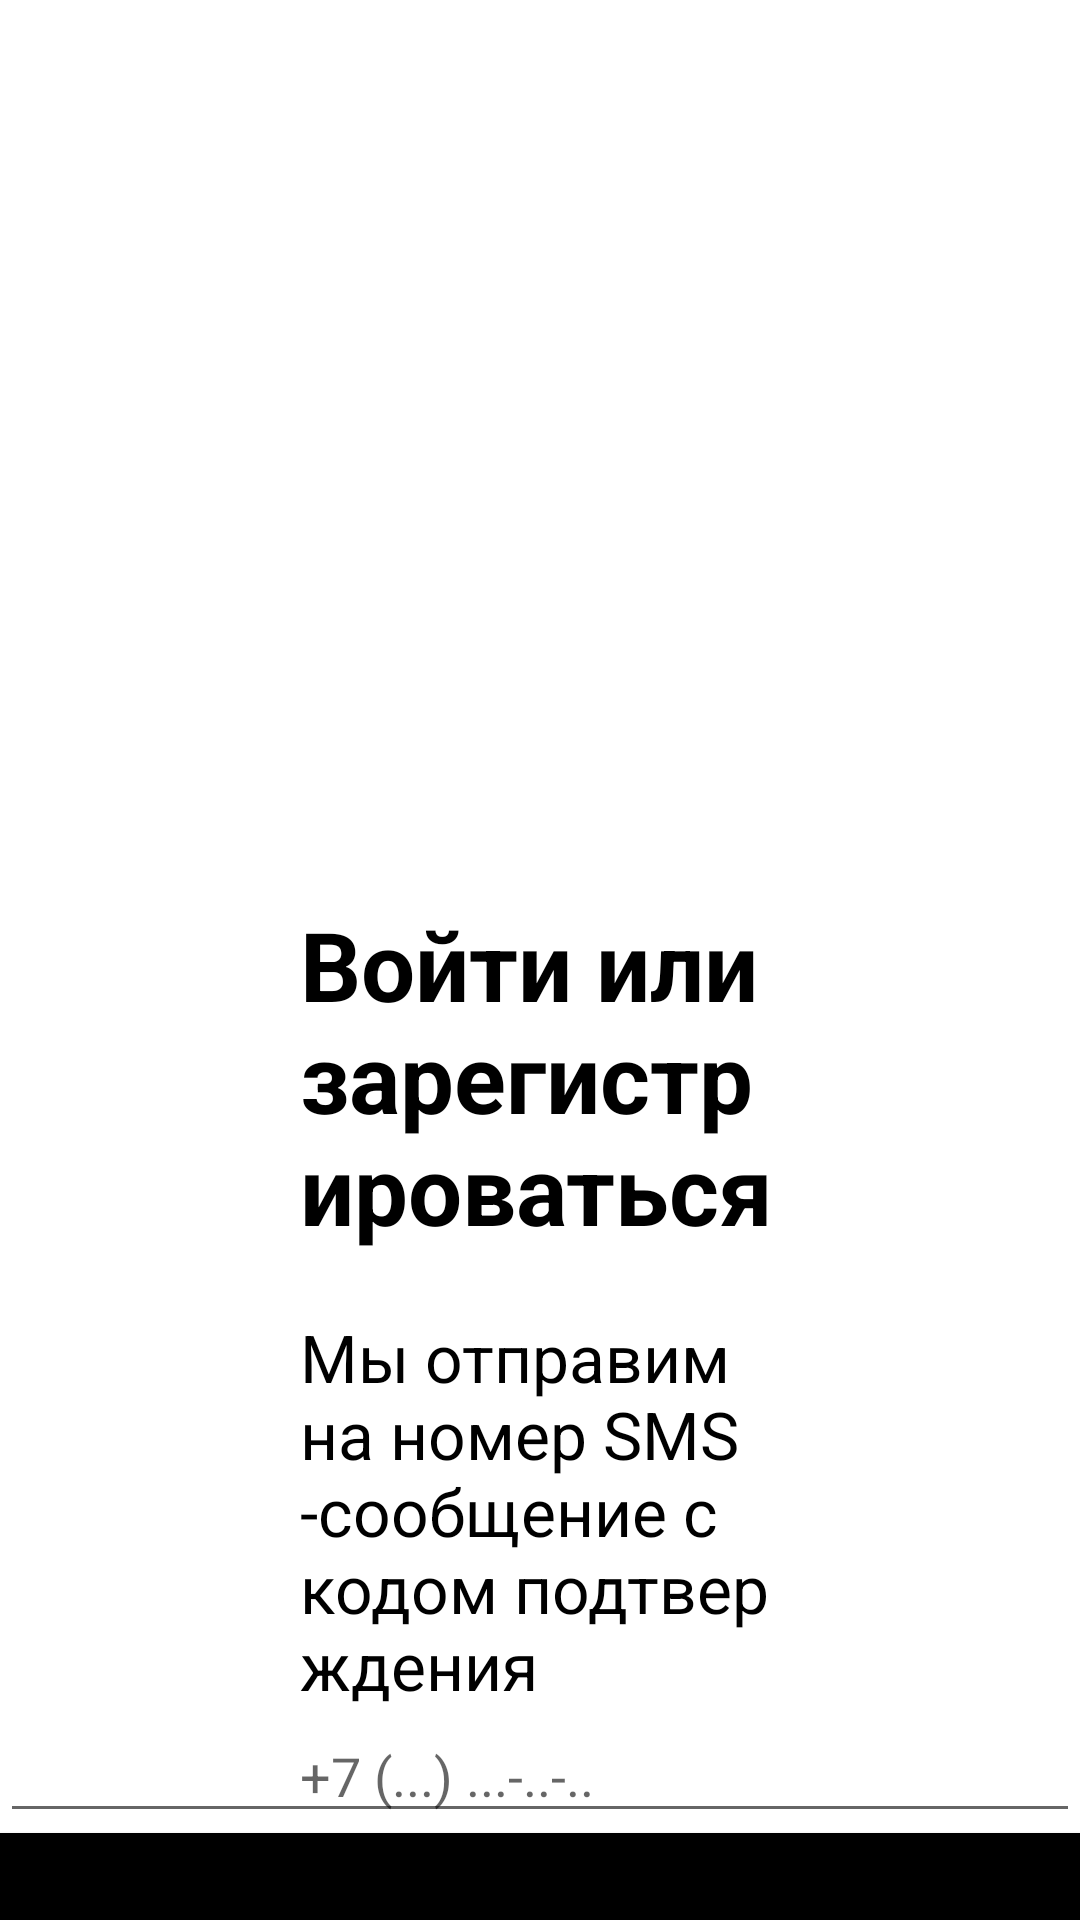

Reconstruct the res/layout file that produces this screen, plus the resources it refers to.
<!-- AndroidManifest.xml: application theme Theme.Lab1 -->
<!-- res/layout/activity_five.xml -->
<?xml version="1.0" encoding="utf-8"?>
<LinearLayout xmlns:android="http://schemas.android.com/apk/res/android"
    android:orientation="vertical" android:layout_width="match_parent"
    android:layout_height="match_parent">

    <TextView
        android:id="@+id/textView"
        android:layout_width="match_parent"
        android:layout_height="wrap_content"
        android:text="@string/Enter"
        android:paddingTop="300dp"
        android:textSize="32sp"
        android:paddingHorizontal="100dp"
        android:textColor="@color/black"
        android:textStyle="bold"
        />

    <TextView
        android:id="@+id/textView2"
        android:layout_width="match_parent"
        android:layout_height="wrap_content"
        android:text="@string/SMS"
        android:paddingHorizontal="100dp"
        android:textSize="22sp"
        android:textColor="@color/black"
        android:paddingTop="20dp"/>

    <EditText
        android:id="@+id/editTextPhone"
        android:layout_width="match_parent"
        android:layout_height="wrap_content"
        android:ems="10"
        android:inputType="phone"
        android:autofillHints=""
        android:hint="@string/Phone"
        android:paddingHorizontal="100dp"/>

    <Button
        android:id="@+id/button"
        android:layout_width="match_parent"
        android:layout_height="wrap_content"
        android:background="@color/black"

        android:hapticFeedbackEnabled="false"
        android:text="@string/GetCode" />

    <TextView
        android:id="@+id/textView3"
        android:layout_width="match_parent"
        android:layout_height="wrap_content"
        android:text="@string/Conditions" />
</LinearLayout>
<!-- resources referenced by this layout -->
<resources>
  <color name="black">#FF000000</color>
  <string name="Conditions">При входе вы соглашаетесь с условиями</string>
  <string name="Enter">Войти или зарегистрироваться</string>
  <string name="GetCode">Получить код</string>
  <string name="Phone">+7 (...) ...-..-..</string>
  <string name="SMS">Мы отправим на номер SMS-сообщение с кодом подтверждения</string>
  <style name="Theme.Lab1" parent="Theme.MaterialComponents.DayNight.NoActionBar">
          
          <item name="colorPrimary">@color/purple_500</item>
          <item name="colorPrimaryVariant">@color/purple_700</item>
          <item name="colorOnPrimary">@color/white</item>
          
          <item name="colorSecondary">@color/teal_200</item>
          <item name="colorSecondaryVariant">@color/teal_700</item>
          <item name="colorOnSecondary">@color/black</item>
          
          <item name="android:statusBarColor" tools:targetApi="l">?attr/colorPrimaryVariant</item>
          
      </style>
  <color name="purple_500">#FF6200EE</color>
  <color name="purple_700">#FF3700B3</color>
  <color name="white">#FFFFFFFF</color>
  <color name="teal_200">#FF03DAC5</color>
  <color name="teal_700">#FF018786</color>
</resources>
